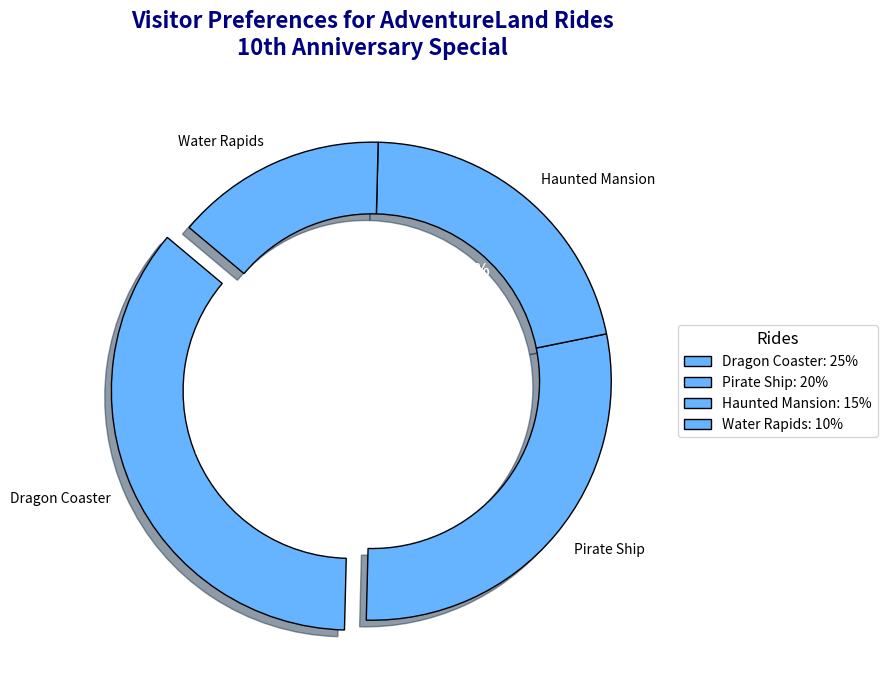

Python code for this plot:
import matplotlib.pyplot as plt

ride_names = ['Dragon Coaster', 'Pirate Ship', 'Haunted Mansion', 'Water Rapids']
visitor_percentage = [25, 20, 15, 10]

fig, ax = plt.subplots(figsize=(10, 7))

single_color = '#66b3ff'

# Create a donut chart by setting 'wedgeprops' 'width' to a value less than 1
wedges, texts, autotexts = ax.pie(
    visitor_percentage,
    labels=ride_names,
    autopct='%1.1f%%',
    startangle=140,
    colors=[single_color] * len(visitor_percentage),
    wedgeprops=dict(edgecolor='black', width=0.3),  # Set width less than 1 to create a hole
    explode=(0.1, 0, 0, 0),
    shadow=True
)

plt.setp(autotexts, size=12, weight="bold", color="white")
plt.setp(texts, size=10)

plt.title('Visitor Preferences for AdventureLand Rides\n10th Anniversary Special', fontsize=16, fontweight='bold', color='navy', pad=20)

ax.legend(
    wedges,
    [f"{ride}: {percentage}%" for ride, percentage in zip(ride_names, visitor_percentage)],
    title="Rides",
    loc="center left",
    bbox_to_anchor=(1, 0, 0.5, 1),
    fontsize=10,
    title_fontsize=12
)

ax.set_aspect('equal')

plt.tight_layout()
plt.show()
